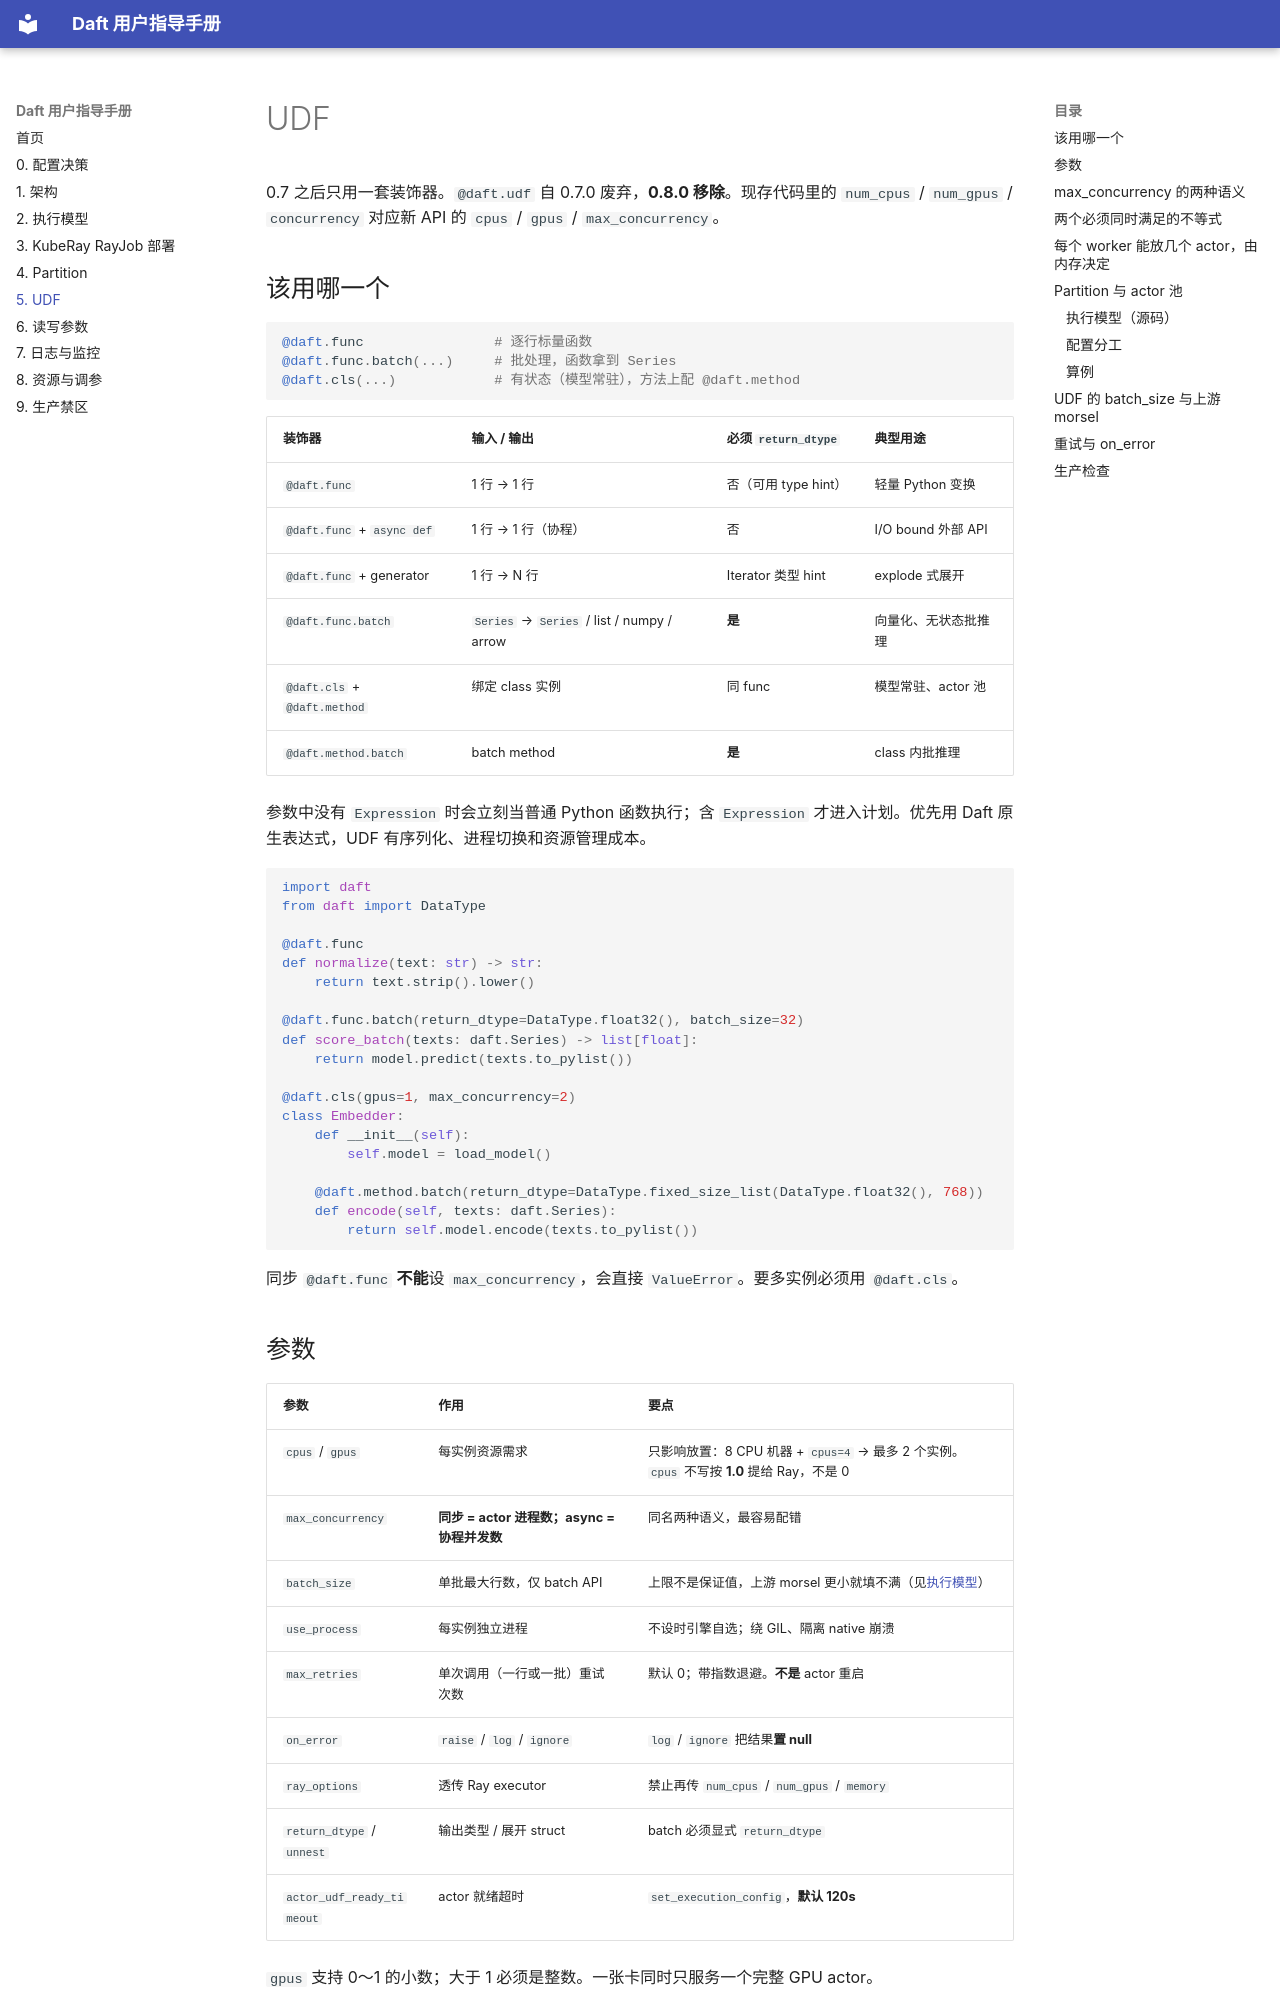

repository: ChaosJu/daft-user-handbook · page: 05-udf/index.html · generator: mkdocs

# UDF

0.7 之后只用一套装饰器。`@daft.udf` 自 0.7.0 废弃，**0.8.0 移除**。现存代码里的 `num_cpus` / `num_gpus` / `concurrency` 对应新 API 的 `cpus` / `gpus` / `max_concurrency`。

## 该用哪一个

```python
@daft.func                # 逐行标量函数
@daft.func.batch(...)     # 批处理，函数拿到 Series
@daft.cls(...)            # 有状态（模型常驻），方法上配 @daft.method
```

| 装饰器 | 输入 / 输出 | 必须 `return_dtype` | 典型用途 |
|---|---|---|---|
| `@daft.func` | 1 行 → 1 行 | 否（可用 type hint） | 轻量 Python 变换 |
| `@daft.func` + `async def` | 1 行 → 1 行（协程） | 否 | I/O bound 外部 API |
| `@daft.func` + generator | 1 行 → N 行 | Iterator 类型 hint | explode 式展开 |
| `@daft.func.batch` | `Series` → `Series` / list / numpy / arrow | **是** | 向量化、无状态批推理 |
| `@daft.cls` + `@daft.method` | 绑定 class 实例 | 同 func | 模型常驻、actor 池 |
| `@daft.method.batch` | batch method | **是** | class 内批推理 |

参数中没有 `Expression` 时会立刻当普通 Python 函数执行；含 `Expression` 才进入计划。优先用 Daft 原生表达式，UDF 有序列化、进程切换和资源管理成本。

```python
import daft
from daft import DataType

@daft.func
def normalize(text: str) -> str:
    return text.strip().lower()

@daft.func.batch(return_dtype=DataType.float32(), batch_size=32)
def score_batch(texts: daft.Series) -> list[float]:
    return model.predict(texts.to_pylist())

@daft.cls(gpus=1, max_concurrency=2)
class Embedder:
    def __init__(self):
        self.model = load_model()

    @daft.method.batch(return_dtype=DataType.fixed_size_list(DataType.float32(), 768))
    def encode(self, texts: daft.Series):
        return self.model.encode(texts.to_pylist())
```

同步 `@daft.func` **不能**设 `max_concurrency`，会直接 `ValueError`。要多实例必须用 `@daft.cls`。
